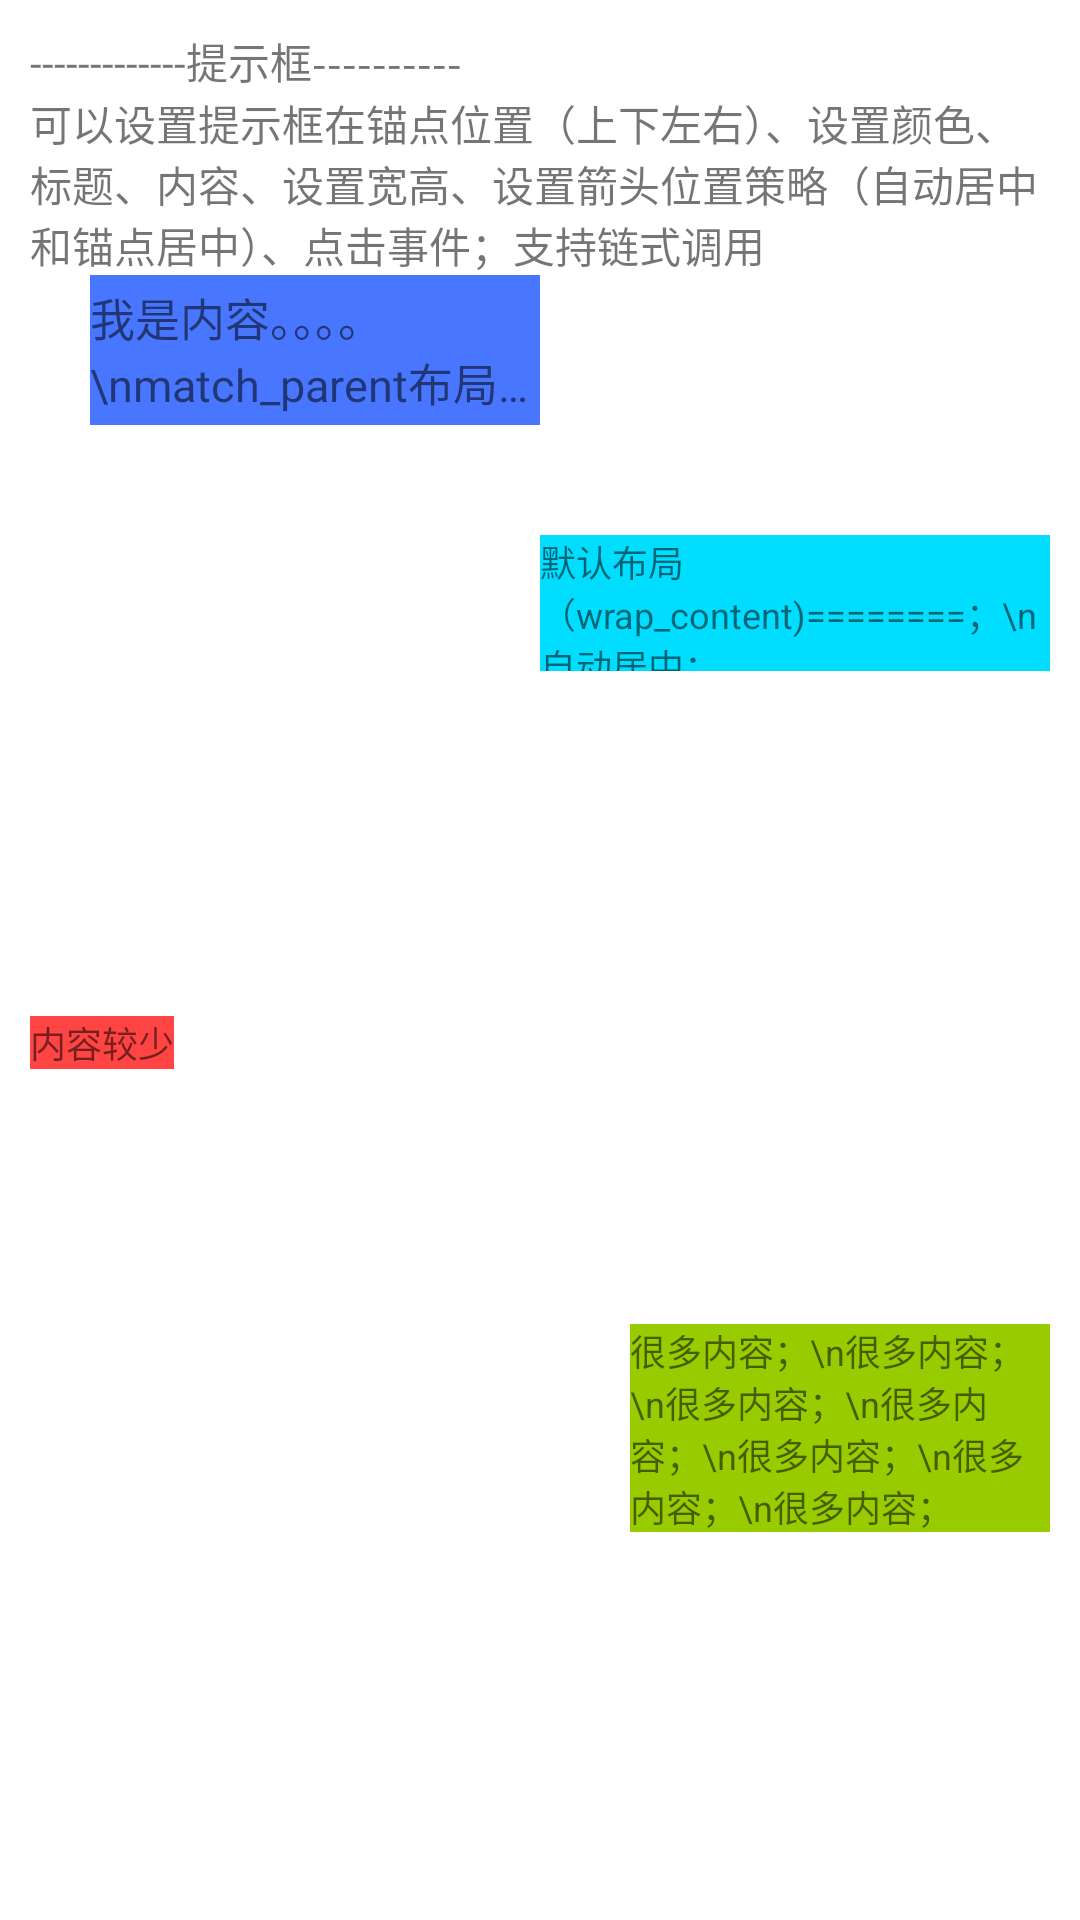

Layout XML and referenced resources for this Android screen:
<!-- AndroidManifest.xml: application theme AppTheme -->
<!-- res/layout/activity_tips_view.xml -->
<?xml version="1.0" encoding="utf-8"?>
<LinearLayout xmlns:android="http://schemas.android.com/apk/res/android"
    android:layout_width="match_parent"
    android:layout_height="match_parent"
    android:padding="10dp"
    android:orientation="vertical"
    >
    <TextView
        android:layout_width="match_parent"
        android:layout_height="wrap_content"
        android:text="-------------提示框----------"
        />
    <TextView
        android:layout_width="match_parent"
        android:layout_height="wrap_content"
        android:text="可以设置提示框在锚点位置（上下左右）、设置颜色、标题、内容、设置宽高、设置箭头位置策略（自动居中和锚点居中）、点击事件；支持链式调用"
        />
    <LinearLayout
        android:layout_width="match_parent"
        android:layout_height="wrap_content"
        android:orientation="horizontal">
        <TextView
            android:id="@+id/v_btn"
            android:layout_width="150dp"
            android:layout_height="50dp"
            android:maxLines="2"
            android:text="我是内容。。。。\nmatch_parent布局；\n跟随锚点居中；\n点击消失；"
            android:background="@color/colorPrimary"
            android:layout_marginLeft="20dp"
            android:gravity="center_vertical"
            android:ellipsize="end"
            android:textSize="15sp"/>
        <TextView
            android:id="@+id/v_btn2"
            android:layout_width="wrap_content"
            android:layout_height="wrap_content"
            android:layout_marginTop="80dp"
            android:text="默认布局（wrap_content)========；\n自动居中；"
            android:background="@android:color/holo_blue_bright"
            android:textSize="12sp"/>
    </LinearLayout>


    <TextView
        android:id="@+id/v_btn3"
        android:layout_width="wrap_content"
        android:layout_height="wrap_content"
        android:layout_marginTop="115dp"
        android:text="内容较少"
        android:background="@android:color/holo_red_light"
        android:textSize="12sp"/>

    <TextView
        android:id="@+id/v_btn4"
        android:layout_width="wrap_content"
        android:layout_height="wrap_content"
        android:layout_marginTop="85dp"
        android:layout_marginLeft="200dp"
        android:text="很多内容；\n很多内容；\n很多内容；\n很多内容；\n很多内容；\n很多内容；\n很多内容；"
        android:background="@android:color/holo_green_light"
        android:textSize="12sp"/>

</LinearLayout>
<!-- resources referenced by this layout -->
<resources>
  <color name="colorPrimary">#4876FF</color>
  <style name="AppTheme" parent="AppBaseTheme">
  
      </style>
  <style name="AppBaseTheme" parent="Theme.AppCompat.Light.NoActionBar">
          
          
          <item name="colorPrimary">#4876FF</item>
          <item name="android:textColorPrimary">@android:color/white</item>
          
          <item name="colorPrimaryDark">#3A5FCD</item>
          
          <item name="android:windowBackground">@android:color/white</item>
          <item name="actionBarSize">50dp</item>
      </style>
</resources>
